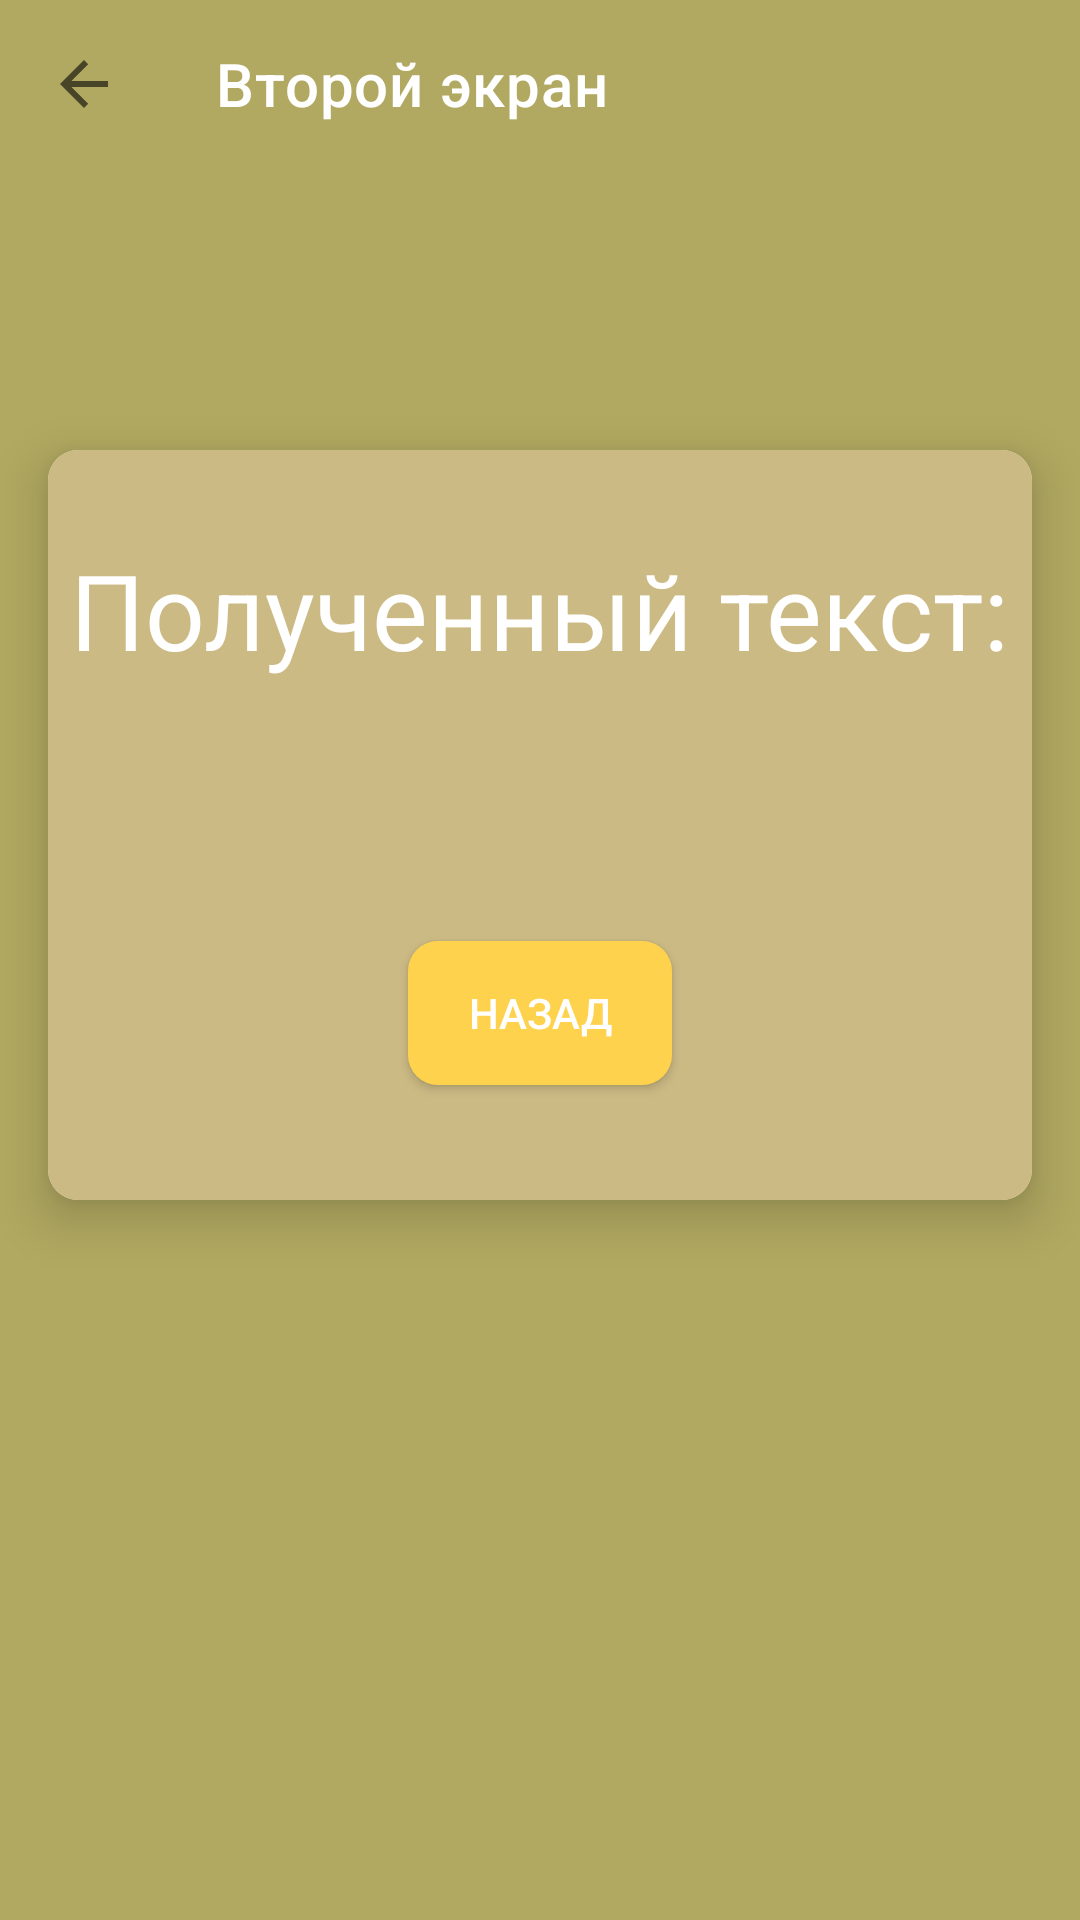

This screen was rendered from an Android layout file. Write that file and the resources it references.
<!-- AndroidManifest.xml: application theme Theme.MobilkaLab1 -->
<!-- res/layout/activity_second_screen.xml -->
<?xml version="1.0" encoding="utf-8"?>
<androidx.constraintlayout.widget.ConstraintLayout xmlns:android="http://schemas.android.com/apk/res/android"
    xmlns:app="http://schemas.android.com/apk/res-auto"
    xmlns:tools="http://schemas.android.com/tools"
    android:layout_width="match_parent"
    android:layout_height="match_parent"
    android:layout_gravity="center"
    android:background="@color/main"
    android:gravity="center"
    android:orientation="vertical"
    tools:context=".SecondScreenActivity">

    <androidx.appcompat.widget.Toolbar
        android:id="@+id/toolbar"
        android:layout_width="match_parent"
        android:layout_height="?attr/actionBarSize"
        android:background="@color/main"
        app:layout_constraintTop_toTopOf="parent"
        app:navigationIcon="?attr/homeAsUpIndicator"
        app:title="Второй экран"
        app:titleTextColor="@color/white" />

    <LinearLayout
        android:layout_width="match_parent"
        android:layout_height="match_parent"
        android:layout_gravity="center"
        android:orientation="vertical">

        <Space
            android:layout_width="match_parent"
            android:layout_height="150dp" />

        <androidx.cardview.widget.CardView
            android:layout_width="match_parent"
            android:layout_height="250dp"
            android:layout_marginHorizontal="16dp"
            app:cardCornerRadius="10dp"
            app:cardElevation="10dp">

            <LinearLayout
                android:layout_width="match_parent"
                android:layout_height="match_parent"
                android:gravity="center_horizontal"
                android:background="@color/second"
                android:orientation="vertical">

                <Space
                    android:layout_width="match_parent"
                    android:layout_height="30dp" />

                <TextView
                    android:layout_width="wrap_content"
                    android:layout_height="wrap_content"
                    android:text="Полученный текст:"
                    android:textColor="@color/white"
                    android:textSize="35sp" />

                <Space
                    android:layout_width="match_parent"
                    android:layout_height="30dp" />

                <HorizontalScrollView
                    android:fillViewport="false"
                    android:layout_width="wrap_content"
                    android:layout_height="wrap_content"
                    android:layout_marginStart="1dp"
                    android:paddingHorizontal="20dp"
                    android:layout_gravity="center">

                    <TextView
                        android:id="@+id/tv_message"
                        android:layout_gravity="fill"
                        android:textSize="20sp"
                        android:textColor="@color/white"
                        android:layout_width="wrap_content"
                        android:layout_height="wrap_content"
                        android:maxLines="1"
                        android:scrollHorizontally="true"
                        android:singleLine="true"
                        tools:text="Horizontal scroll view will work now" />

                </HorizontalScrollView>

                <Space
                    android:layout_width="match_parent"
                    android:layout_height="30dp" />

                <androidx.appcompat.widget.AppCompatButton
                    android:id="@+id/btn_back"
                    style="@style/button_style"
                    android:layout_width="wrap_content"
                    android:layout_height="wrap_content"
                    android:background="@drawable/button_style"
                    android:text="Назад" />
            </LinearLayout>
        </androidx.cardview.widget.CardView>
    </LinearLayout>


</androidx.constraintlayout.widget.ConstraintLayout>
<!-- resources referenced by this layout -->
<resources>
  <color name="main">#B1A961</color>
  <color name="second">#CCBA84</color>
  <color name="white">#FFFFFFFF</color>
  <!-- drawable button_style (drawable) -->
  <?xml version="1.0" encoding="utf-8"?>
  <shape xmlns:android="http://schemas.android.com/apk/res/android"
      android:shape="rectangle">
      <solid android:color="@color/third"/>
      <corners android:radius="10dp"/>
  
  </shape>
  <style name="button_style">
          <item name="android:textColor">@color/white</item>
          <item name="android:padding">10dp</item>
      </style>
  <style name="Theme.MobilkaLab1" parent="Base.Theme.MobilkaLab1" />
  <color name="third">#FED24C</color>
  <style name="Base.Theme.MobilkaLab1" parent="Theme.MaterialComponents.DayNight.NoActionBar">
          
          
      </style>
</resources>
